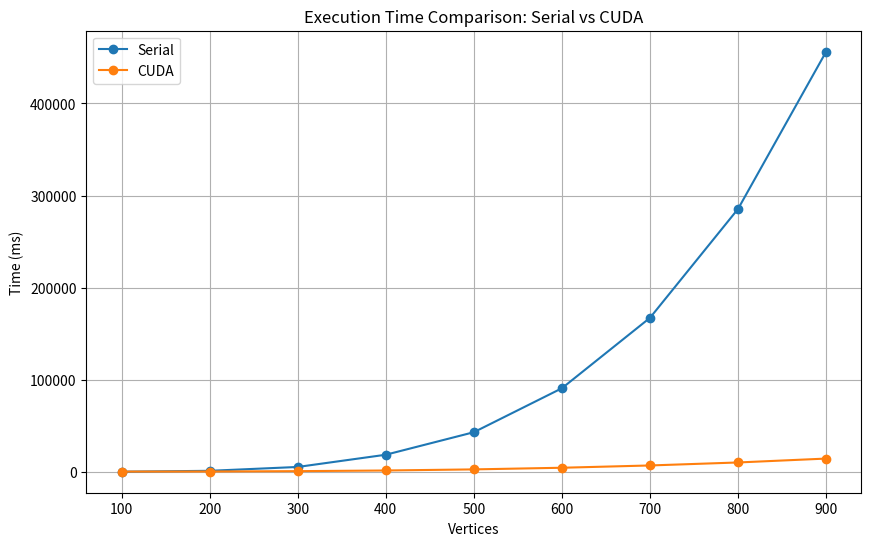
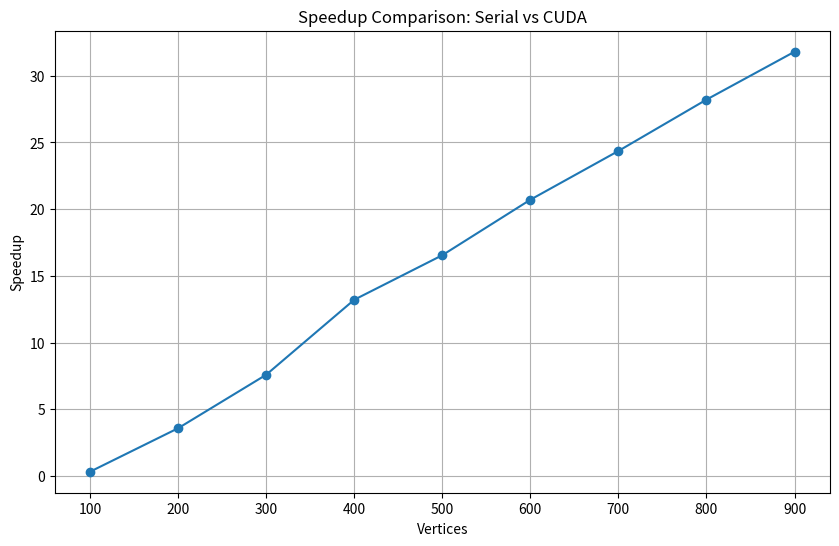
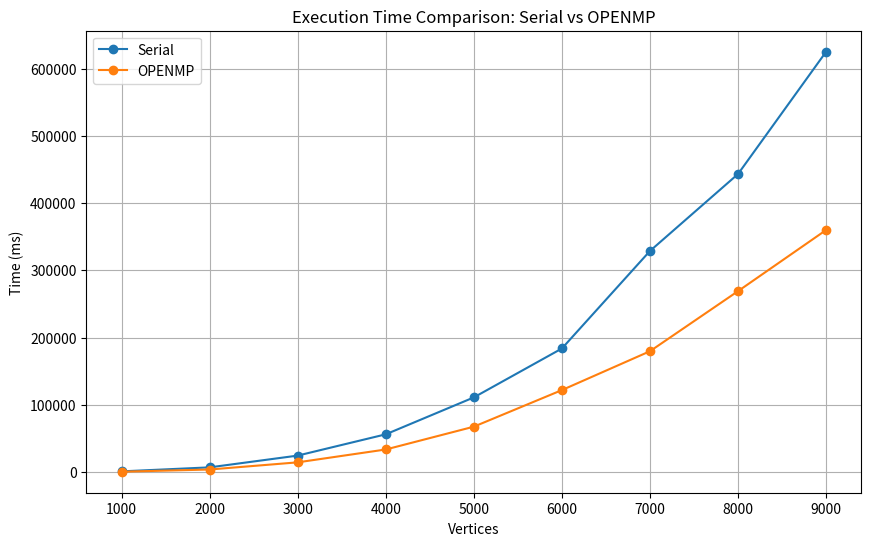
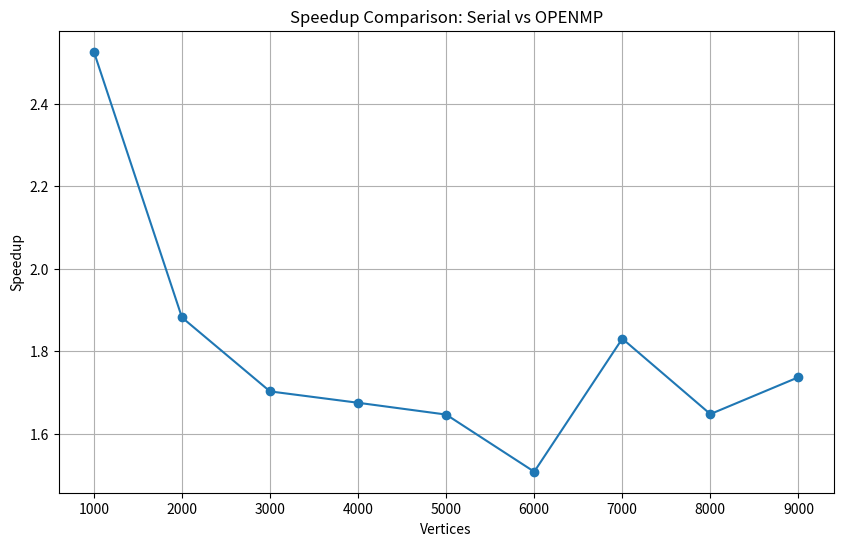

The script that saved these images, in order:
import pandas as pd
import matplotlib.pyplot as plt

data = {
    'Vertices': [100, 200, 300, 400, 500, 600, 700, 800, 900],
    'Serial': [68212, 1052945, 5241891, 18512200, 42976821, 90724379, 167186474, 285444734, 456163822],
    'CUDA': [216134, 294669, 691272, 1401878, 2597696, 4381982, 6863220, 10118992, 14345267]
}

df = pd.DataFrame(data)
df['Serial'] /= 1000  # Convert to milliseconds
df['CUDA'] /= 1000  # Convert to milliseconds

plt.figure(figsize=(10, 6))
plt.plot(df['Vertices'], df['Serial'], marker='o', label='Serial')
plt.plot(df['Vertices'], df['CUDA'], marker='o', label='CUDA')

plt.title('Execution Time Comparison: Serial vs CUDA')
plt.xlabel('Vertices')
plt.ylabel('Time (ms)')
plt.legend()
plt.grid(True)
plt.show()

serial_times = df['Serial']
df['Speedup'] = serial_times / df['CUDA']

# Print DataFrame
print(df)

# Plot speedup
plt.figure(figsize=(10, 6))
plt.plot(df['Vertices'], df['Speedup'], marker='o')

plt.title('Speedup Comparison: Serial vs CUDA')
plt.xlabel('Vertices')
plt.ylabel('Speedup')
plt.grid(True)
plt.show()


data = {
    'Vertices': [1000, 2000, 3000, 4000, 5000, 6000, 7000, 8000, 9000],
    'Serial': [848538, 6824267, 24332369, 55994073, 110926232, 183704272, 328801811, 443322364, 625262705],
    'OPENMP': [335997, 3626471, 14290351, 33425967, 67367441, 121806870, 179628613, 269045048, 359967367]
}

df = pd.DataFrame(data)
df['Serial'] /= 1000  # Convert to milliseconds
df['OPENMP'] /= 1000  # Convert to milliseconds

plt.figure(figsize=(10, 6))
plt.plot(df['Vertices'], df['Serial'], marker='o', label='Serial')
plt.plot(df['Vertices'], df['OPENMP'], marker='o', label='OPENMP')

plt.title('Execution Time Comparison: Serial vs OPENMP')
plt.xlabel('Vertices')
plt.ylabel('Time (ms)')
plt.legend()
plt.grid(True)
plt.show()

serial_times = df['Serial']
df['Speedup'] = serial_times / df['OPENMP']

# Print DataFrame
print(df)

# Plot speedup
plt.figure(figsize=(10, 6))
plt.plot(df['Vertices'], df['Speedup'], marker='o')

plt.title('Speedup Comparison: Serial vs OPENMP')
plt.xlabel('Vertices')
plt.ylabel('Speedup')
plt.grid(True)
plt.show()